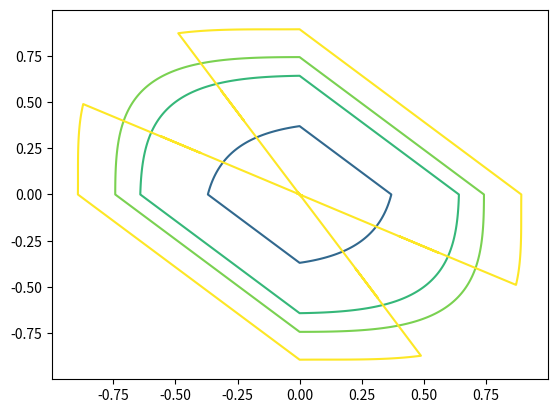

Write Python code to recreate this figure.
import numpy as np
import matplotlib.pyplot as plt

xlist = np.linspace(-1, 1, 2000)
ylist = np.linspace(-1, 1, 2000)
X, Y = np.meshgrid(xlist, ylist)

Z = abs(X) + abs(Y) + (np.sin(X+Y))**2

pts = X**2 +Y**2 > 1

mask = np.ones(X.shape)
mask[pts] = 0

levels = [0.0, 0.5, 1.0,  1.2,  1.5]
contour = plt.contour(X*mask, Y*mask, Z, levels)

plt.show()
